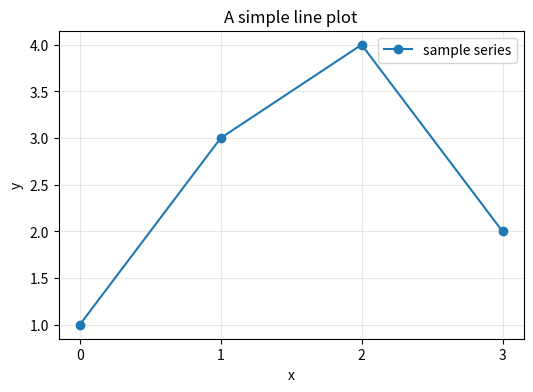
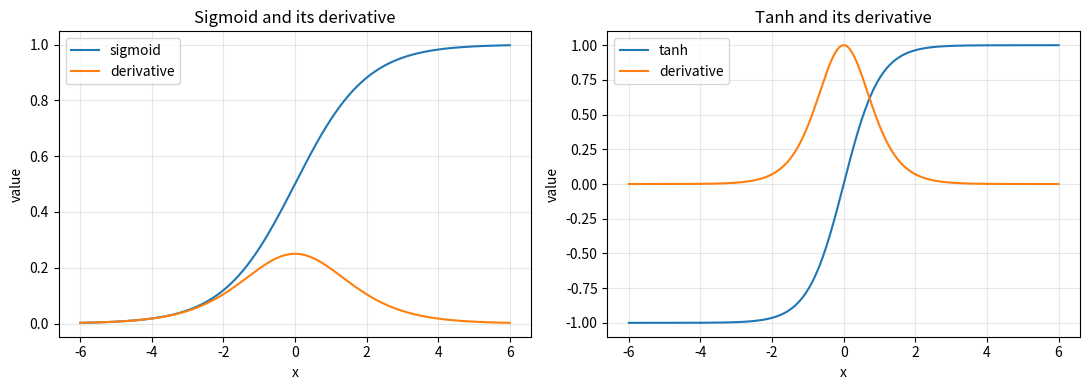
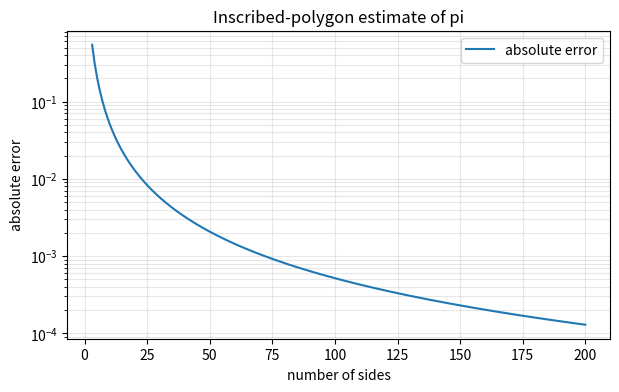

Here is the Python script that generated these plots, in order:
import matplotlib.pyplot as plt

x_values = [0, 1, 2, 3]
y_values = [1, 3, 4, 2]

figure, axis = plt.subplots(figsize=(6, 4))
axis.plot(x_values, y_values, marker="o", label="sample series")
axis.set_title("A simple line plot")
axis.set_xlabel("x")
axis.set_ylabel("y")
axis.set_xticks(x_values)
axis.grid(True, alpha=0.3)
axis.legend()
plt.show()

import numpy as np

x = np.linspace(-6.0, 6.0, 400)
sigmoid = 1.0 / (1.0 + np.exp(-x))
tanh = np.tanh(x)

figure, axes = plt.subplots(1, 2, figsize=(11, 4))

axes[0].plot(x, sigmoid, label="sigmoid")
axes[0].plot(x, sigmoid * (1 - sigmoid), label="derivative")
axes[0].set_title("Sigmoid and its derivative")
axes[0].set_xlabel("x")
axes[0].set_ylabel("value")
axes[0].grid(True, alpha=0.3)
axes[0].legend()

axes[1].plot(x, tanh, label="tanh")
axes[1].plot(x, 1 - tanh**2, label="derivative")
axes[1].set_title("Tanh and its derivative")
axes[1].set_xlabel("x")
axes[1].set_ylabel("value")
axes[1].grid(True, alpha=0.3)
axes[1].legend()

figure.tight_layout()
plt.show()

segment_counts = np.arange(3, 201)
pi_estimates = segment_counts * np.sin(np.pi / segment_counts)
errors = np.abs(pi_estimates - np.pi)

figure, axis = plt.subplots(figsize=(7, 4))
axis.plot(segment_counts, errors, label="absolute error")
axis.set_title("Inscribed-polygon estimate of pi")
axis.set_xlabel("number of sides")
axis.set_ylabel("absolute error")
axis.set_yscale("log")
axis.grid(True, alpha=0.3, which="both")
axis.legend()
plt.show()

print(f"m = 200: {pi_estimates[-1]:.12f}")
print(f"pi:       {np.pi:.12f}")
